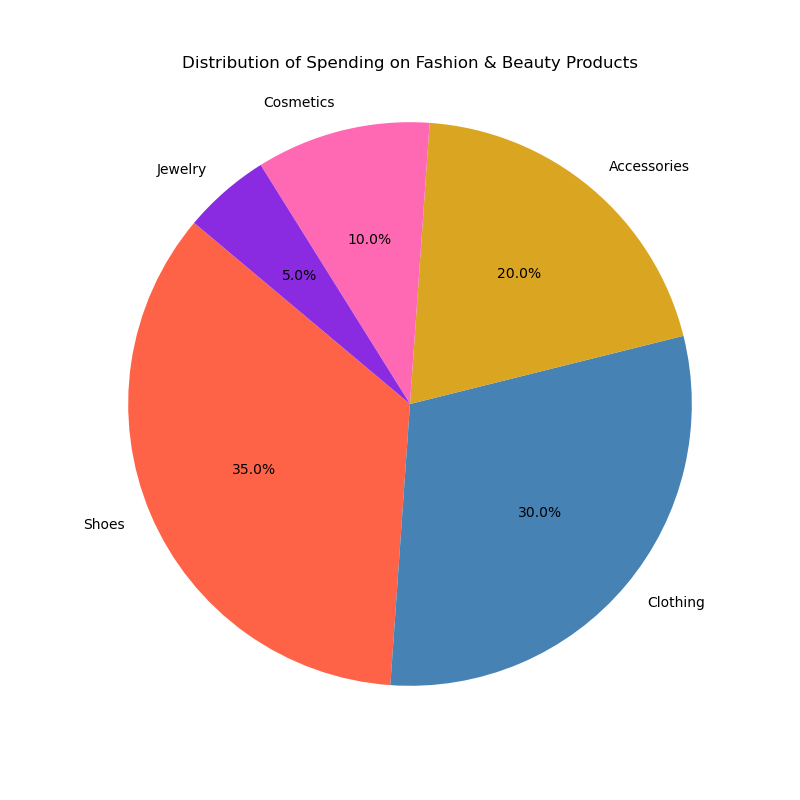

Source data for this figure (header and first rows):
labels, values, colors
Shoes, 35, #ff6347
Clothing, 30, #4682b4
Accessories, 20, #daa520
Cosmetics, 10, #ff69b4
Jewelry, 5, #8a2be2
